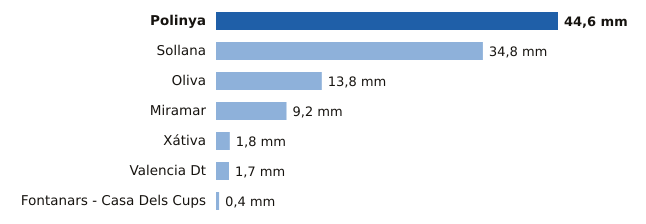

Values plotted in this chart, from the file beside it:
estacion, provincia, mm
Polinya, Valencia, 44.6
Sollana, Valencia, 34.8
Oliva, Valencia, 13.8
Miramar, Valencia, 9.2
Xátiva, Valencia, 1.8
Valencia Dt, Valencia, 1.7
Fontanars - Casa Dels Cups, Valencia, 0.4
